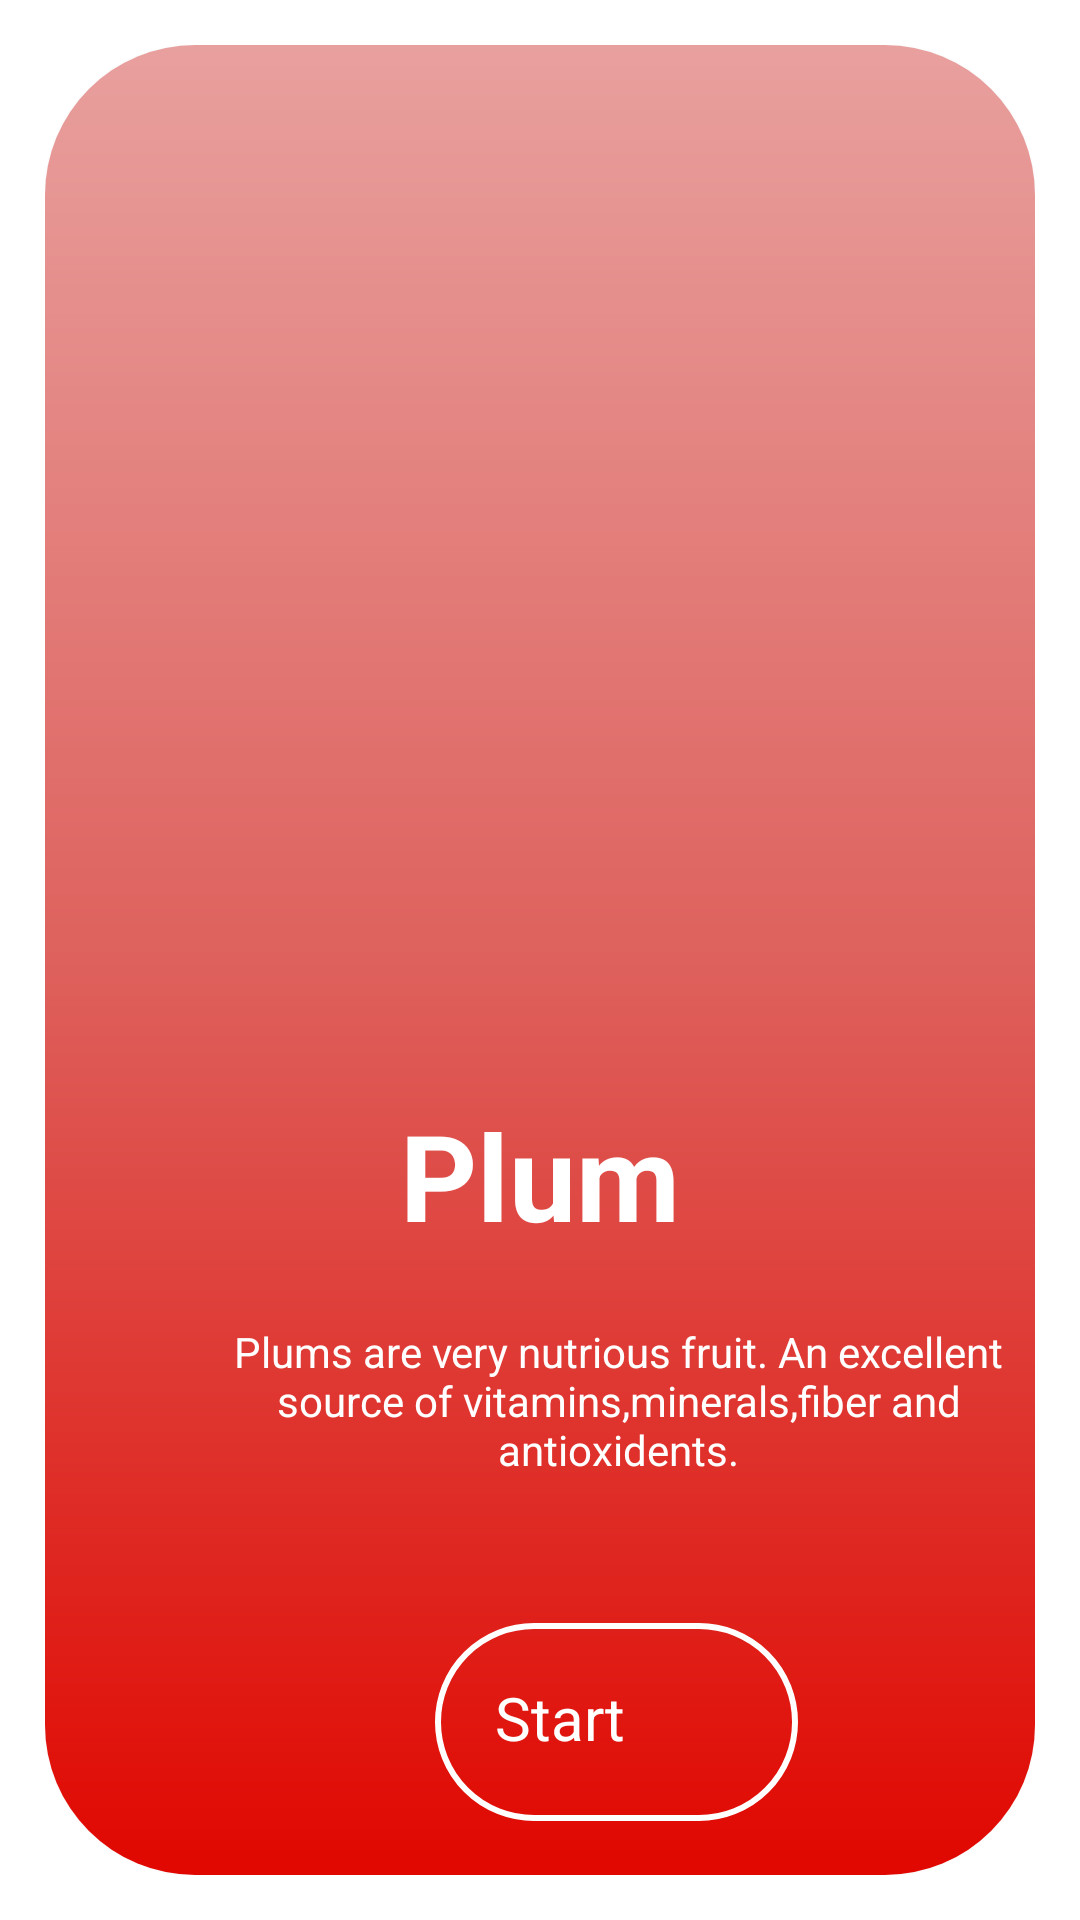

Layout XML and referenced resources for this Android screen:
<!-- AndroidManifest.xml: application theme Theme.ViewPager4 -->
<!-- res/layout/fragment_plum.xml -->
<?xml version="1.0" encoding="utf-8"?>
<FrameLayout xmlns:android="http://schemas.android.com/apk/res/android"
    xmlns:tools="http://schemas.android.com/tools"
    android:layout_width="match_parent"
    android:layout_height="match_parent"
    xmlns:app="http://schemas.android.com/apk/res-auto"
    android:padding="15dp"
    tools:context=".Fragments.Fruits.PlumFragment">
    <androidx.cardview.widget.CardView
        android:layout_width="match_parent"
        android:layout_height="match_parent"

        app:cardCornerRadius="50dp">

        <androidx.constraintlayout.widget.ConstraintLayout
            android:layout_width="match_parent"
            android:layout_height="match_parent"
            android:background="@drawable/redbackground"
            >


            <ImageView
                android:id="@+id/blueberry"
                android:layout_width="0dp"

                android:layout_height="206dp"
                android:layout_marginStart="0dp"
                android:layout_marginTop="136dp"
                android:src="@drawable/plum"
                app:layout_constraintEnd_toEndOf="parent"
                app:layout_constraintStart_toStartOf="parent"

                app:layout_constraintTop_toTopOf="parent"


                />

            <TextView
                android:id="@+id/blueberryboldtext"
                android:layout_width="0dp"
                android:layout_height="72dp"
                android:layout_marginTop="8dp"
                android:text="Plum"
                android:textAlignment="center"
                android:textColor="@color/white"
                android:textSize="40sp"
                android:textStyle="bold"
                app:layout_constraintStart_toStartOf="parent"
                app:layout_constraintEnd_toEndOf="parent"
                app:layout_constraintTop_toBottomOf="@+id/blueberry" />


            <TextView
                android:id="@+id/description"
                android:layout_width="294dp"
                android:layout_height="60dp"
                android:layout_marginStart="44dp"
                android:layout_marginTop="4dp"
                android:textAlignment="center"
                android:text="Plums are very nutrious fruit. An excellent source of vitamins,minerals,fiber and antioxidents."
                android:textColor="@color/white"
                app:layout_constraintStart_toStartOf="parent"
                app:layout_constraintTop_toBottomOf="@id/blueberryboldtext" />

            <LinearLayout
                android:id="@+id/layout_button1"
                android:layout_width="121dp"
                android:layout_height="66dp"
                android:layout_marginStart="130dp"
                android:layout_marginTop="40dp"
                android:background="@drawable/hsbackground"
                android:clickable="true"

                android:orientation="horizontal"

                app:layout_constraintStart_toStartOf="parent"

                app:layout_constraintTop_toBottomOf="@+id/description"

                >



                <TextView
                    android:id="@+id/textView3"
                    android:layout_width="wrap_content"
                    android:layout_height="wrap_content"
                    android:layout_marginLeft="20dp"
                    android:layout_marginTop="18dp"
                    android:text="Start"
                    android:textColor="@color/white"
                    android:textSize="20sp" />

                <ImageView
                    android:layout_width="30dp"
                    android:layout_height="30dp"
                    android:layout_marginLeft="10dp"
                    android:layout_marginTop="18dp"
                    android:src="@drawable/ic_outline_arrow_circle_white" />
            </LinearLayout>


        </androidx.constraintlayout.widget.ConstraintLayout>

    </androidx.cardview.widget.CardView>


</FrameLayout>
<!-- resources referenced by this layout -->
<resources>
  <color name="white">#FFFFFFFF</color>
  <!-- drawable hsbackground (drawable) -->
  <?xml version="1.0" encoding="utf-8"?>
  <shape
      xmlns:android="http://schemas.android.com/apk/res/android"
      android:shape="rectangle">
  
      <corners android:radius="40dp" />
  
  
      <stroke android:width="2dp" android:color="@color/white" />
  
  
      <solid android:color="#00000000" />
  
  </shape>
  <!-- drawable redbackground (drawable-v24) -->
  <?xml version="1.0" encoding="UTF-8"?>
  <shape xmlns:android="http://schemas.android.com/apk/res/android" android:shape="rectangle" >
  
      <gradient
          android:angle="90"
          android:startColor="#e00700"
          android:centerColor="#de615d"
          android:endColor="#e8a09e"
          android:type="linear" />
  
  
      <corners
          android:radius="10dp"/>
  
  </shape>
  <style name="Theme.ViewPager4" parent="Theme.MaterialComponents.DayNight.NoActionBar">
          
          <item name="colorPrimary">@color/purple_500</item>
          <item name="colorPrimaryVariant">@color/white</item>
          <item name="colorOnPrimary">@color/white</item>
          
          <item name="colorSecondary">@color/teal_200</item>
          <item name="colorSecondaryVariant">@color/teal_700</item>
          <item name="colorOnSecondary">@color/black</item>
          
          <item name="android:statusBarColor" tools:targetApi="l">?attr/colorPrimaryVariant</item>
          
      </style>
  <color name="purple_500">#FF6200EE</color>
  <color name="teal_200">#FF03DAC5</color>
  <color name="teal_700">#FF018786</color>
  <color name="black">#FF000000</color>
</resources>
